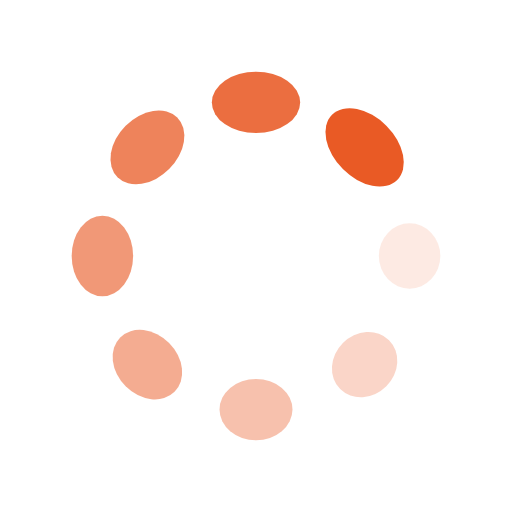
t = 0.00 s
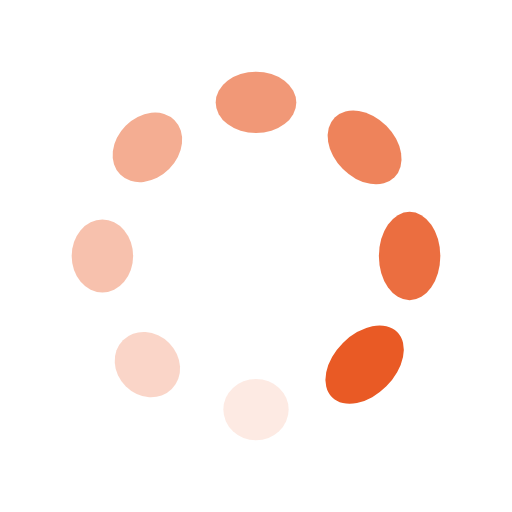
t = 0.32 s
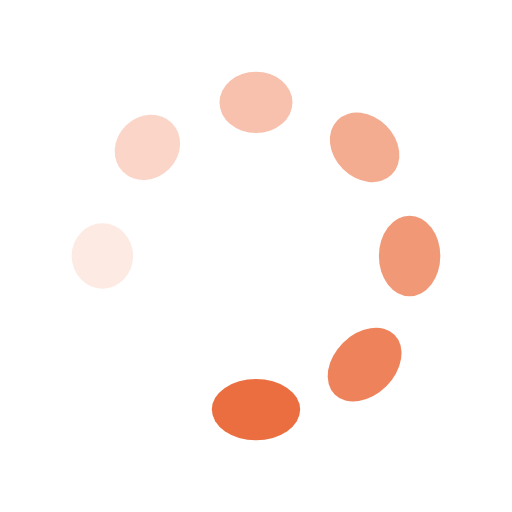
t = 0.64 s
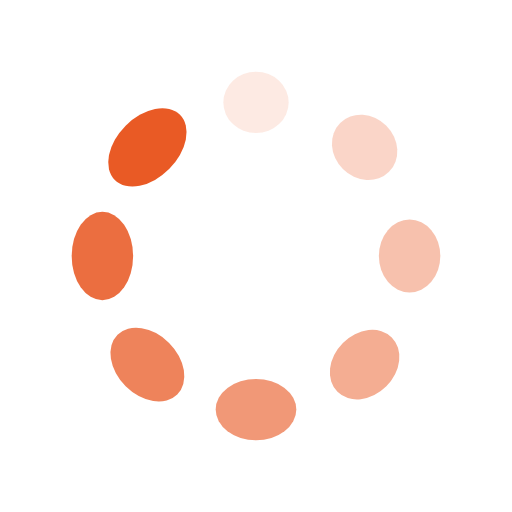
t = 0.96 s

The animated SVG that drew these frames (rendered in a browser with its animation timeline set to each time). Animation: 16 SMIL elements (animate=8,animateTransform=8); one cycle of 1.28 s, repeats indefinitely.

<?xml version="1.0" encoding="utf-8"?>
<svg xmlns="http://www.w3.org/2000/svg" xmlns:xlink="http://www.w3.org/1999/xlink" style="margin: auto; background: none; display: block; shape-rendering: auto;" width="131px" height="131px" viewBox="0 0 100 100" preserveAspectRatio="xMidYMid">
<g transform="translate(80,50)">
<g transform="rotate(0)">
<circle cx="0" cy="0" r="6" fill="#e95a25" fill-opacity="1">
  <animateTransform attributeName="transform" type="scale" begin="-1.1217948717948718s" values="1 1.5;1 1" keyTimes="0;1" dur="1.282051282051282s" repeatCount="indefinite"></animateTransform>
  <animate attributeName="fill-opacity" keyTimes="0;1" dur="1.282051282051282s" repeatCount="indefinite" values="1;0" begin="-1.1217948717948718s"></animate>
</circle>
</g>
</g><g transform="translate(71.21320343559643,71.21320343559643)">
<g transform="rotate(45)">
<circle cx="0" cy="0" r="6" fill="#e95a25" fill-opacity="0.875">
  <animateTransform attributeName="transform" type="scale" begin="-0.9615384615384615s" values="1 1.5;1 1" keyTimes="0;1" dur="1.282051282051282s" repeatCount="indefinite"></animateTransform>
  <animate attributeName="fill-opacity" keyTimes="0;1" dur="1.282051282051282s" repeatCount="indefinite" values="1;0" begin="-0.9615384615384615s"></animate>
</circle>
</g>
</g><g transform="translate(50,80)">
<g transform="rotate(90)">
<circle cx="0" cy="0" r="6" fill="#e95a25" fill-opacity="0.75">
  <animateTransform attributeName="transform" type="scale" begin="-0.8012820512820512s" values="1 1.5;1 1" keyTimes="0;1" dur="1.282051282051282s" repeatCount="indefinite"></animateTransform>
  <animate attributeName="fill-opacity" keyTimes="0;1" dur="1.282051282051282s" repeatCount="indefinite" values="1;0" begin="-0.8012820512820512s"></animate>
</circle>
</g>
</g><g transform="translate(28.786796564403577,71.21320343559643)">
<g transform="rotate(135)">
<circle cx="0" cy="0" r="6" fill="#e95a25" fill-opacity="0.625">
  <animateTransform attributeName="transform" type="scale" begin="-0.641025641025641s" values="1 1.5;1 1" keyTimes="0;1" dur="1.282051282051282s" repeatCount="indefinite"></animateTransform>
  <animate attributeName="fill-opacity" keyTimes="0;1" dur="1.282051282051282s" repeatCount="indefinite" values="1;0" begin="-0.641025641025641s"></animate>
</circle>
</g>
</g><g transform="translate(20,50.00000000000001)">
<g transform="rotate(180)">
<circle cx="0" cy="0" r="6" fill="#e95a25" fill-opacity="0.5">
  <animateTransform attributeName="transform" type="scale" begin="-0.4807692307692307s" values="1 1.5;1 1" keyTimes="0;1" dur="1.282051282051282s" repeatCount="indefinite"></animateTransform>
  <animate attributeName="fill-opacity" keyTimes="0;1" dur="1.282051282051282s" repeatCount="indefinite" values="1;0" begin="-0.4807692307692307s"></animate>
</circle>
</g>
</g><g transform="translate(28.78679656440357,28.786796564403577)">
<g transform="rotate(225)">
<circle cx="0" cy="0" r="6" fill="#e95a25" fill-opacity="0.375">
  <animateTransform attributeName="transform" type="scale" begin="-0.3205128205128205s" values="1 1.5;1 1" keyTimes="0;1" dur="1.282051282051282s" repeatCount="indefinite"></animateTransform>
  <animate attributeName="fill-opacity" keyTimes="0;1" dur="1.282051282051282s" repeatCount="indefinite" values="1;0" begin="-0.3205128205128205s"></animate>
</circle>
</g>
</g><g transform="translate(49.99999999999999,20)">
<g transform="rotate(270)">
<circle cx="0" cy="0" r="6" fill="#e95a25" fill-opacity="0.25">
  <animateTransform attributeName="transform" type="scale" begin="-0.16025641025641024s" values="1 1.5;1 1" keyTimes="0;1" dur="1.282051282051282s" repeatCount="indefinite"></animateTransform>
  <animate attributeName="fill-opacity" keyTimes="0;1" dur="1.282051282051282s" repeatCount="indefinite" values="1;0" begin="-0.16025641025641024s"></animate>
</circle>
</g>
</g><g transform="translate(71.21320343559643,28.78679656440357)">
<g transform="rotate(315)">
<circle cx="0" cy="0" r="6" fill="#e95a25" fill-opacity="0.125">
  <animateTransform attributeName="transform" type="scale" begin="0s" values="1 1.5;1 1" keyTimes="0;1" dur="1.282051282051282s" repeatCount="indefinite"></animateTransform>
  <animate attributeName="fill-opacity" keyTimes="0;1" dur="1.282051282051282s" repeatCount="indefinite" values="1;0" begin="0s"></animate>
</circle>
</g>
</g>
<!-- [ldio] generated by https://loading.io/ --></svg>
